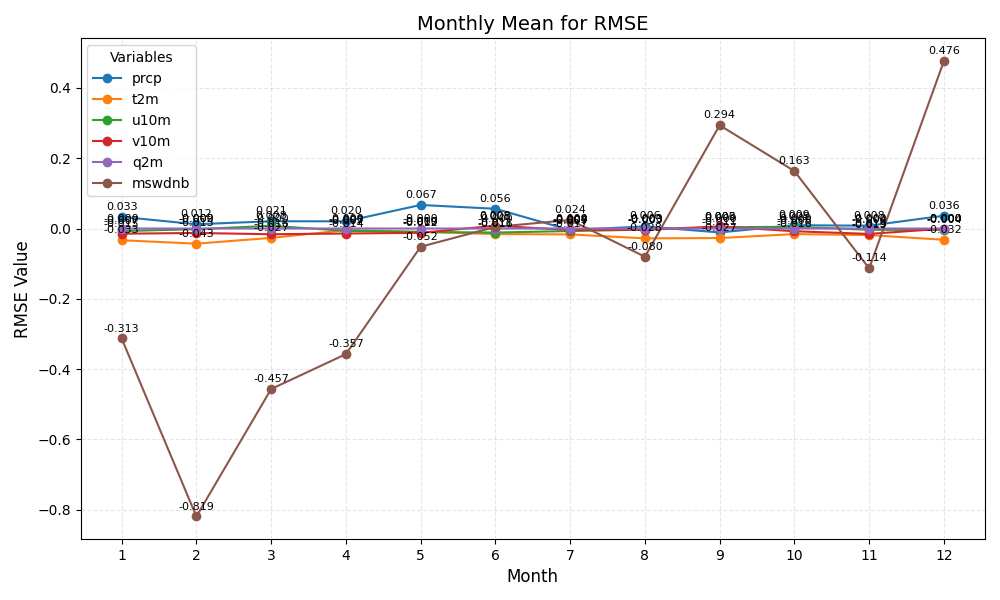

Source data for this figure (header and first rows):
month	prcp	t2m	u10m	v10m	q2m	mswdnb
1	0.03310	-0.03338	-0.00736	-0.01482	-0.00001	-0.3127
2	0.01213	-0.04309	-0.00182	-0.01266	-0.00001	-0.8189
3	0.02066	-0.02666	0.00765	-0.01634	-0.00001	-0.4565
4	0.02044	-0.00469	-0.00657	-0.01419	-0.00001	-0.3573
5	0.06695	-0.00949	-0.00977	-0.01229	-0.00001	-0.05184
6	0.05619	-0.01583	-0.01149	0.00799	-0.00001	0.00456
7	-0.00460	-0.01679	-0.00719	-0.00431	-0.00001	0.02436
8	0.00601	-0.02802	-0.00319	-0.00320	-0.00002	-0.08014
9	-0.01116	-0.02711	0.00346	0.00584	-0.00000	0.2936
10	0.00946	-0.01587	0.00496	-0.00779	-0.00001	0.1634
11	0.00796	-0.01867	-0.00364	-0.01535	-0.00001	-0.1135
12	0.03644	-0.03197	-0.00409	-0.00044	-0.00001	0.4761
